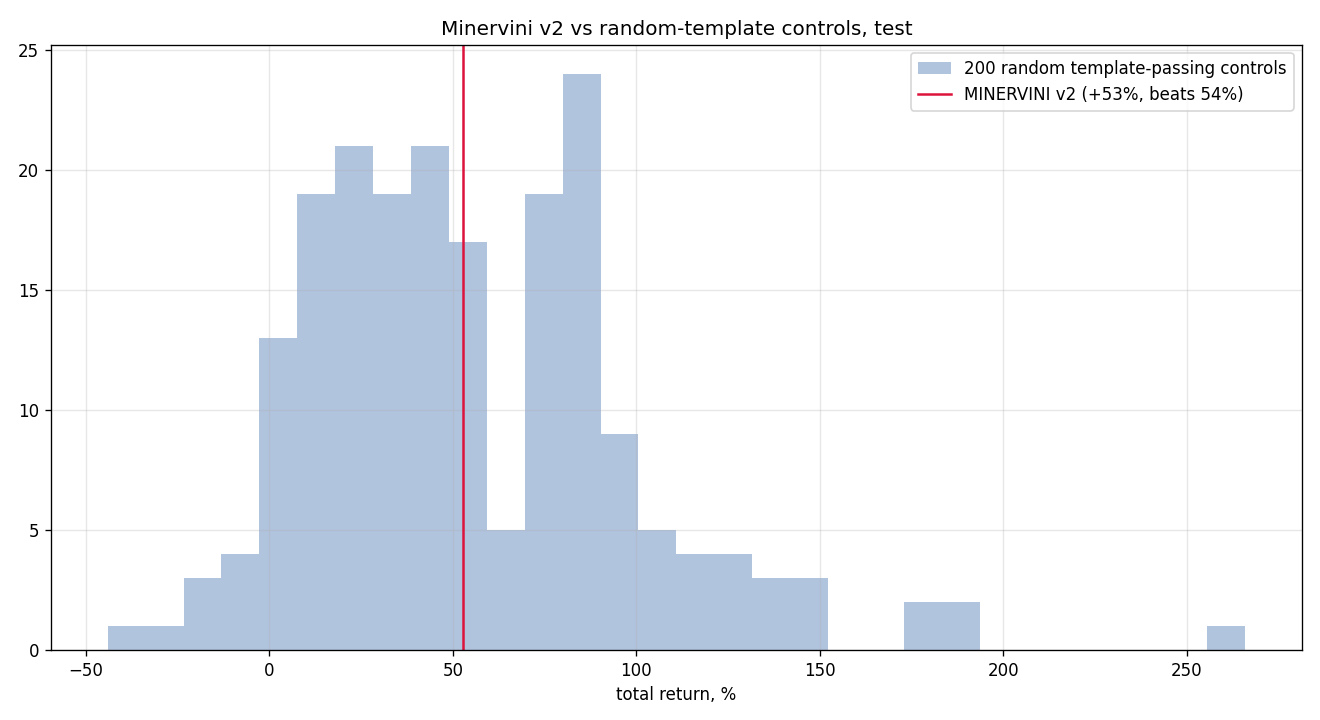

Source data for this figure (header and first rows):
seed, total_return, n_trades
0, 0.3437, 643
1, 0.7067, 626
2, 1.039, 626
3, 0.8318, 615
4, 0.3591, 619
5, 0.8514, 613
6, 0.8538, 606
7, 0.01387, 610
8, 0.3695, 607
9, 1.003, 590
10, 0.1864, 632
11, 0.4723, 597
12, 1.017, 603
13, 0.2494, 592
14, -0.01761, 628
15, 0.5218, 604
16, 0.3567, 621
17, 0.1928, 623
18, 0.1499, 609
19, 0.6298, 596
20, 0.2185, 610
21, 0.2613, 642
22, 0.3828, 663
23, 1.143, 596
24, 0.4896, 597
25, 0.926, 598
26, 0.3308, 631
27, 0.05605, 597
28, 0.2671, 623
29, 0.3228, 606
30, 0.8972, 602
31, 0.431, 606
32, 1.012, 598
33, 0.1519, 630
34, 0.02493, 644
35, 0.7373, 614
36, 0.4648, 618
37, 0.1185, 631
38, 0.2609, 622
39, 0.7033, 574
40, 0.4977, 594
41, 1.301, 596
42, 0.8891, 604
43, -0.1171, 645
44, 0.7731, 590
45, 1.371, 585
46, 0.3999, 614
47, 0.4168, 607
48, 0.0127, 631
49, 0.7778, 598
50, 0.4962, 618
51, 1.091, 563
52, 2.66, 589
53, 0.7635, 599
54, 0.2543, 627
55, 0.2769, 639
56, -0.01987, 645
57, 0.3825, 618
58, 0.5608, 598
59, 0.01731, 634
... 140 more rows
